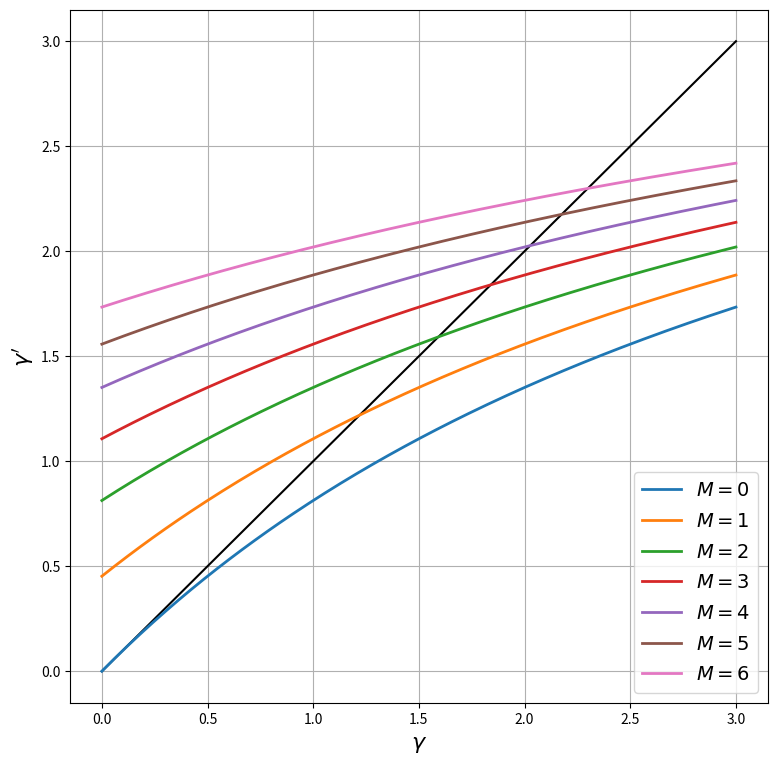
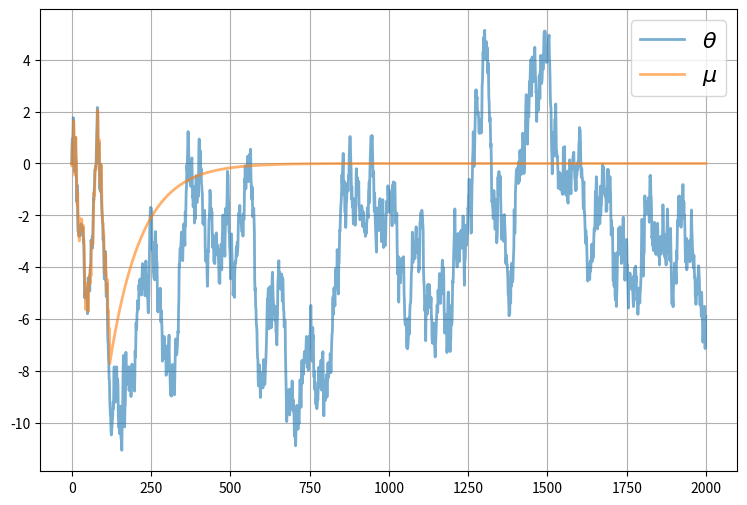
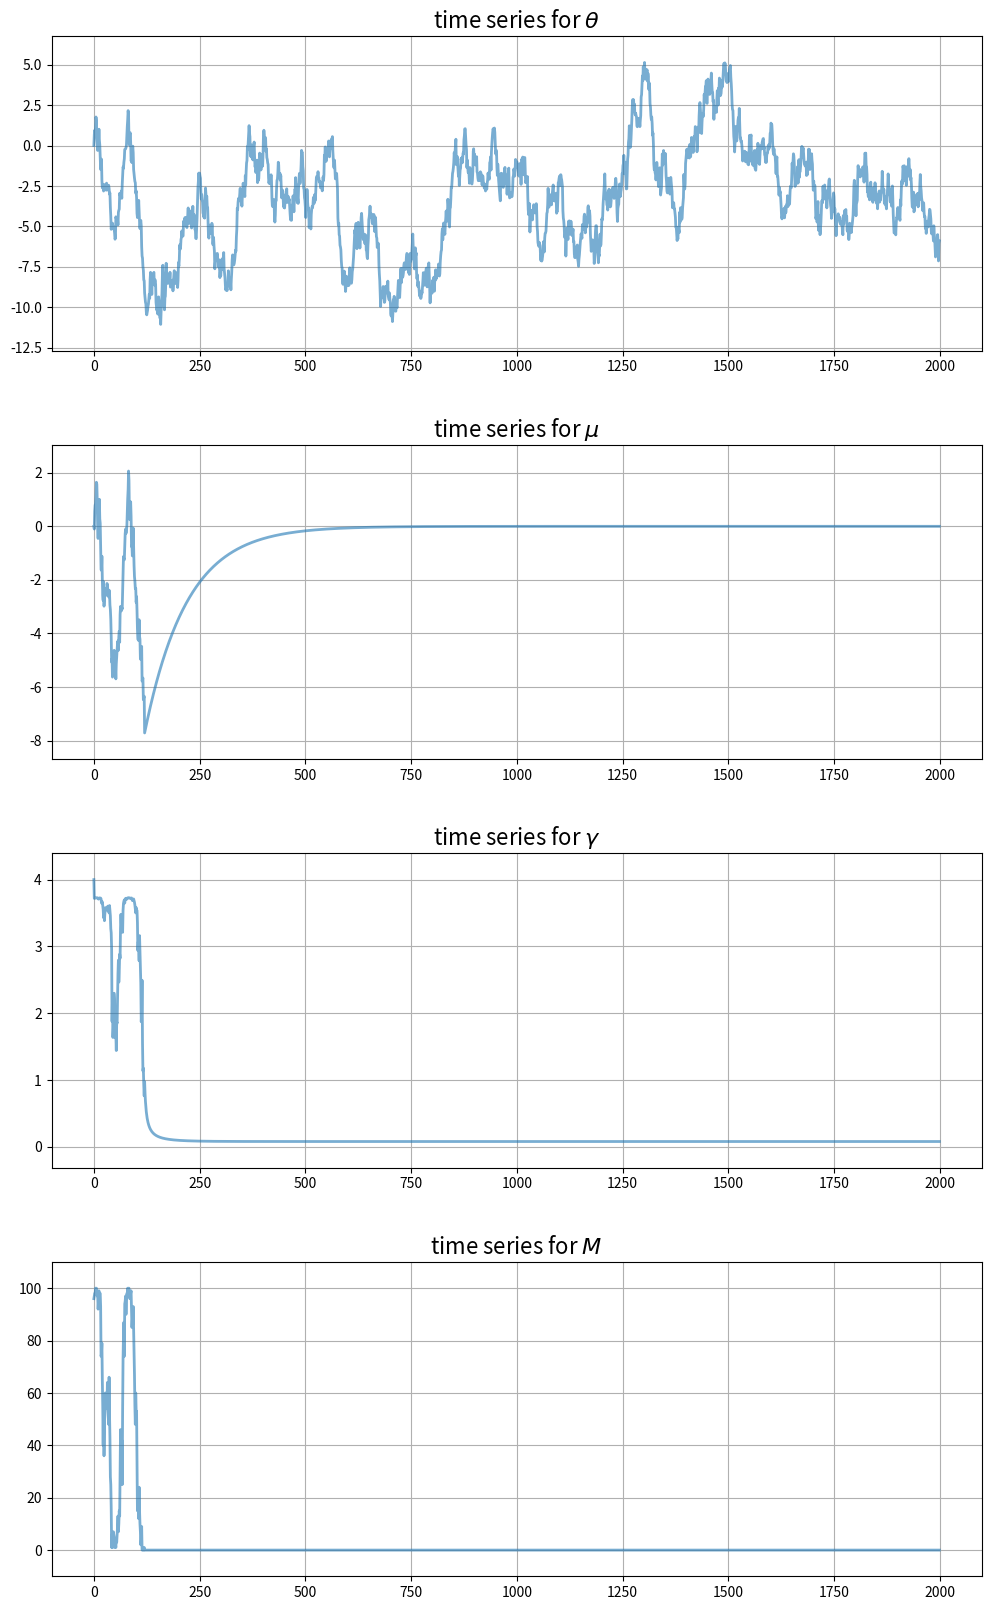

Source code (Python) for these figures, in order:
import matplotlib.pyplot as plt
plt.rcParams["figure.figsize"] = (11, 5)  #set default figure size
import numpy as np

class UncertaintyTrapEcon:

    def __init__(self,
                a=1.5,          # Risk aversion
                γ_x=0.5,        # Production shock precision
                ρ=0.99,         # Correlation coefficient for θ
                σ_θ=0.5,        # Standard dev of θ shock
                num_firms=100,  # Number of firms
                σ_F=1.5,        # Standard dev of fixed costs
                c=-420,         # External opportunity cost
                μ_init=0,       # Initial value for μ
                γ_init=4,       # Initial value for γ
                θ_init=0):      # Initial value for θ

        # == Record values == #
        self.a, self.γ_x, self.ρ, self.σ_θ = a, γ_x, ρ, σ_θ
        self.num_firms, self.σ_F, self.c, = num_firms, σ_F, c
        self.σ_x = np.sqrt(1/γ_x)

        # == Initialize states == #
        self.γ, self.μ, self.θ = γ_init, μ_init, θ_init

    def ψ(self, F):
        temp1 = -self.a * (self.μ - F)
        temp2 = self.a**2 * (1/self.γ + 1/self.γ_x) / 2
        return (1 / self.a) * (1 - np.exp(temp1 + temp2)) - self.c

    def update_beliefs(self, X, M):
        """
        Update beliefs (μ, γ) based on aggregates X and M.
        """
        # Simplify names
        γ_x, ρ, σ_θ = self.γ_x, self.ρ, self.σ_θ
        # Update μ
        temp1 = ρ * (self.γ * self.μ + M * γ_x * X)
        temp2 = self.γ + M * γ_x
        self.μ = temp1 / temp2
        # Update γ
        self.γ = 1 / (ρ**2 / (self.γ + M * γ_x) + σ_θ**2)

    def update_θ(self, w):
        """
        Update the fundamental state θ given shock w.
        """
        self.θ = self.ρ * self.θ + self.σ_θ * w

    def gen_aggregates(self):
        """
        Generate aggregates based on current beliefs (μ, γ). This
        is a simulation step that depends on the draws for F.
        """
        F_vals = self.σ_F * np.random.randn(self.num_firms)
        M = np.sum(self.ψ(F_vals) > 0)  # Counts number of active firms
        if M > 0:
            x_vals = self.θ + self.σ_x * np.random.randn(M)
            X = x_vals.mean()
        else:
            X = 0
        return X, M

econ = UncertaintyTrapEcon()
ρ, σ_θ, γ_x = econ.ρ, econ.σ_θ, econ.γ_x    # Simplify names
γ = np.linspace(1e-10, 3, 200)              # γ grid
fig, ax = plt.subplots(figsize=(9, 9))
ax.plot(γ, γ, 'k-')                         # 45 degree line

for M in range(7):
    γ_next = 1 / (ρ**2 / (γ + M * γ_x) + σ_θ**2)
    label_string = f"$M = {M}$"
    ax.plot(γ, γ_next, lw=2, label=label_string)
ax.legend(loc='lower right', fontsize=14)
ax.set_xlabel(r'$\gamma$', fontsize=16)
ax.set_ylabel(r"$\gamma'$", fontsize=16)
ax.grid()
plt.show()

sim_length=2000

μ_vec = np.empty(sim_length)
θ_vec = np.empty(sim_length)
γ_vec = np.empty(sim_length)
X_vec = np.empty(sim_length)
M_vec = np.empty(sim_length)

μ_vec[0] = econ.μ
γ_vec[0] = econ.γ
θ_vec[0] = 0

w_shocks = np.random.randn(sim_length)

for t in range(sim_length-1):
    X, M = econ.gen_aggregates()
    X_vec[t] = X
    M_vec[t] = M

    econ.update_beliefs(X, M)
    econ.update_θ(w_shocks[t])

    μ_vec[t+1] = econ.μ
    γ_vec[t+1] = econ.γ
    θ_vec[t+1] = econ.θ

# Record final values of aggregates
X, M = econ.gen_aggregates()
X_vec[-1] = X
M_vec[-1] = M

fig, ax = plt.subplots(figsize=(9, 6))
ax.plot(range(sim_length), θ_vec, alpha=0.6, lw=2, label=r"$\theta$")
ax.plot(range(sim_length), μ_vec, alpha=0.6, lw=2, label=r"$\mu$")
ax.legend(fontsize=16)
ax.grid()
plt.show()

fig, axes = plt.subplots(4, 1, figsize=(12, 20))
# Add some spacing
fig.subplots_adjust(hspace=0.3)

series = (θ_vec, μ_vec, γ_vec, M_vec)
names = r'$\theta$', r'$\mu$', r'$\gamma$', r'$M$'

for ax, vals, name in zip(axes, series, names):
    # Determine suitable y limits
    s_max, s_min = max(vals), min(vals)
    s_range = s_max - s_min
    y_max = s_max + s_range * 0.1
    y_min = s_min - s_range * 0.1
    ax.set_ylim(y_min, y_max)
    # Plot series
    ax.plot(range(sim_length), vals, alpha=0.6, lw=2)
    ax.set_title(f"time series for {name}", fontsize=16)
    ax.grid()

plt.show()